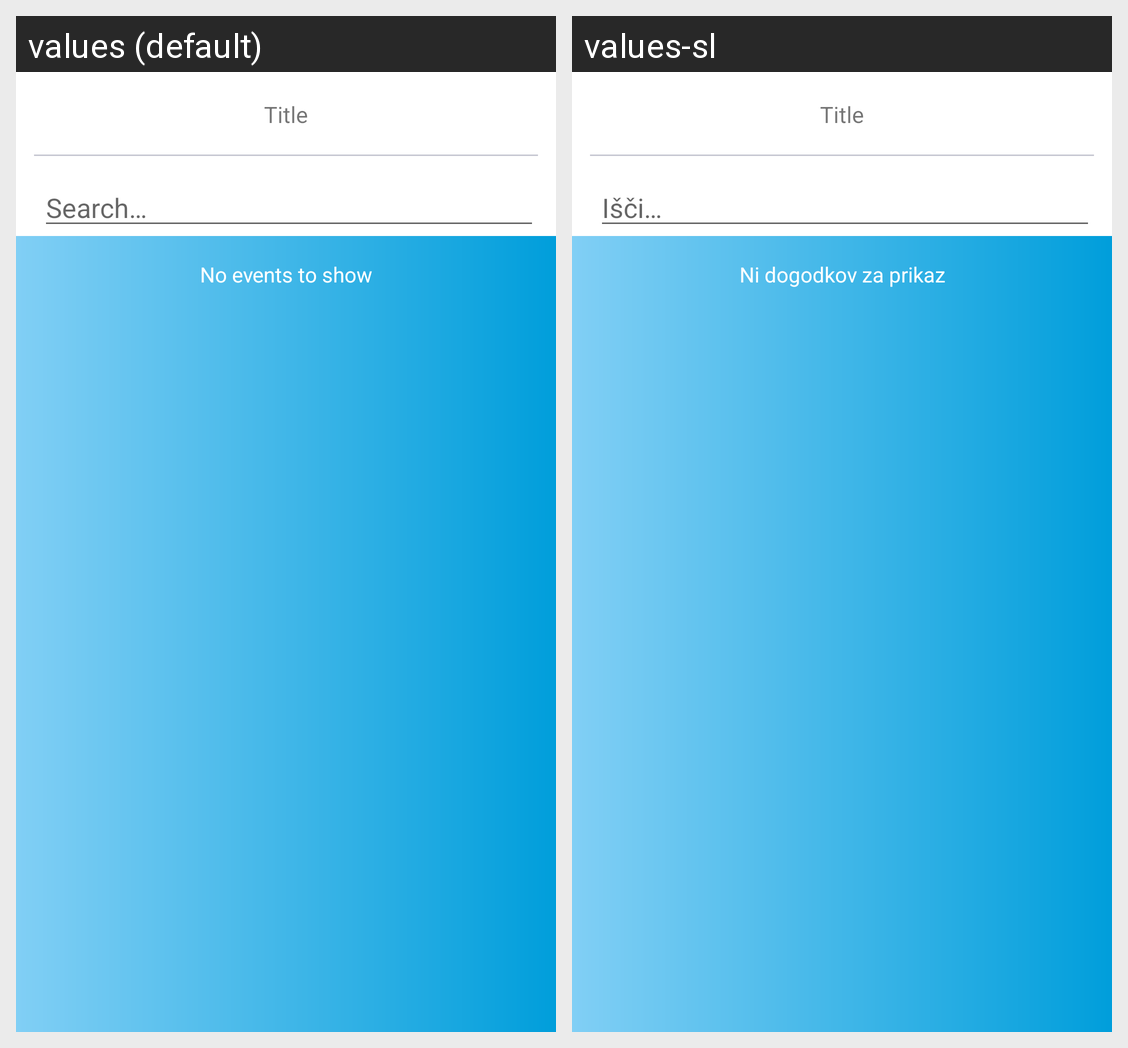

The Android screen above is rendered under two locales of the same app. Produce the string resources it draws, with the default and per-locale values.
Android screen res/layout/fragment_find_event.xml rendered under 2 locales, left to right: values (default), values-sl. Device: Nexus 5 (rendered at 1080×1920; each locale shown at half size, 540×960, under a caption strip naming it); theme AppTheme.
Strings drawn on this screen, with the default value and each locale's value (text and hints the layout hard-codes, and strings that could not be matched under every locale, appear in the picture but are not listed):

find_event_search
  values: Search…
  values-sl: Išči…

find_event_no_event
  values: No events to show
  values-sl: Ni dogodkov za prikaz
